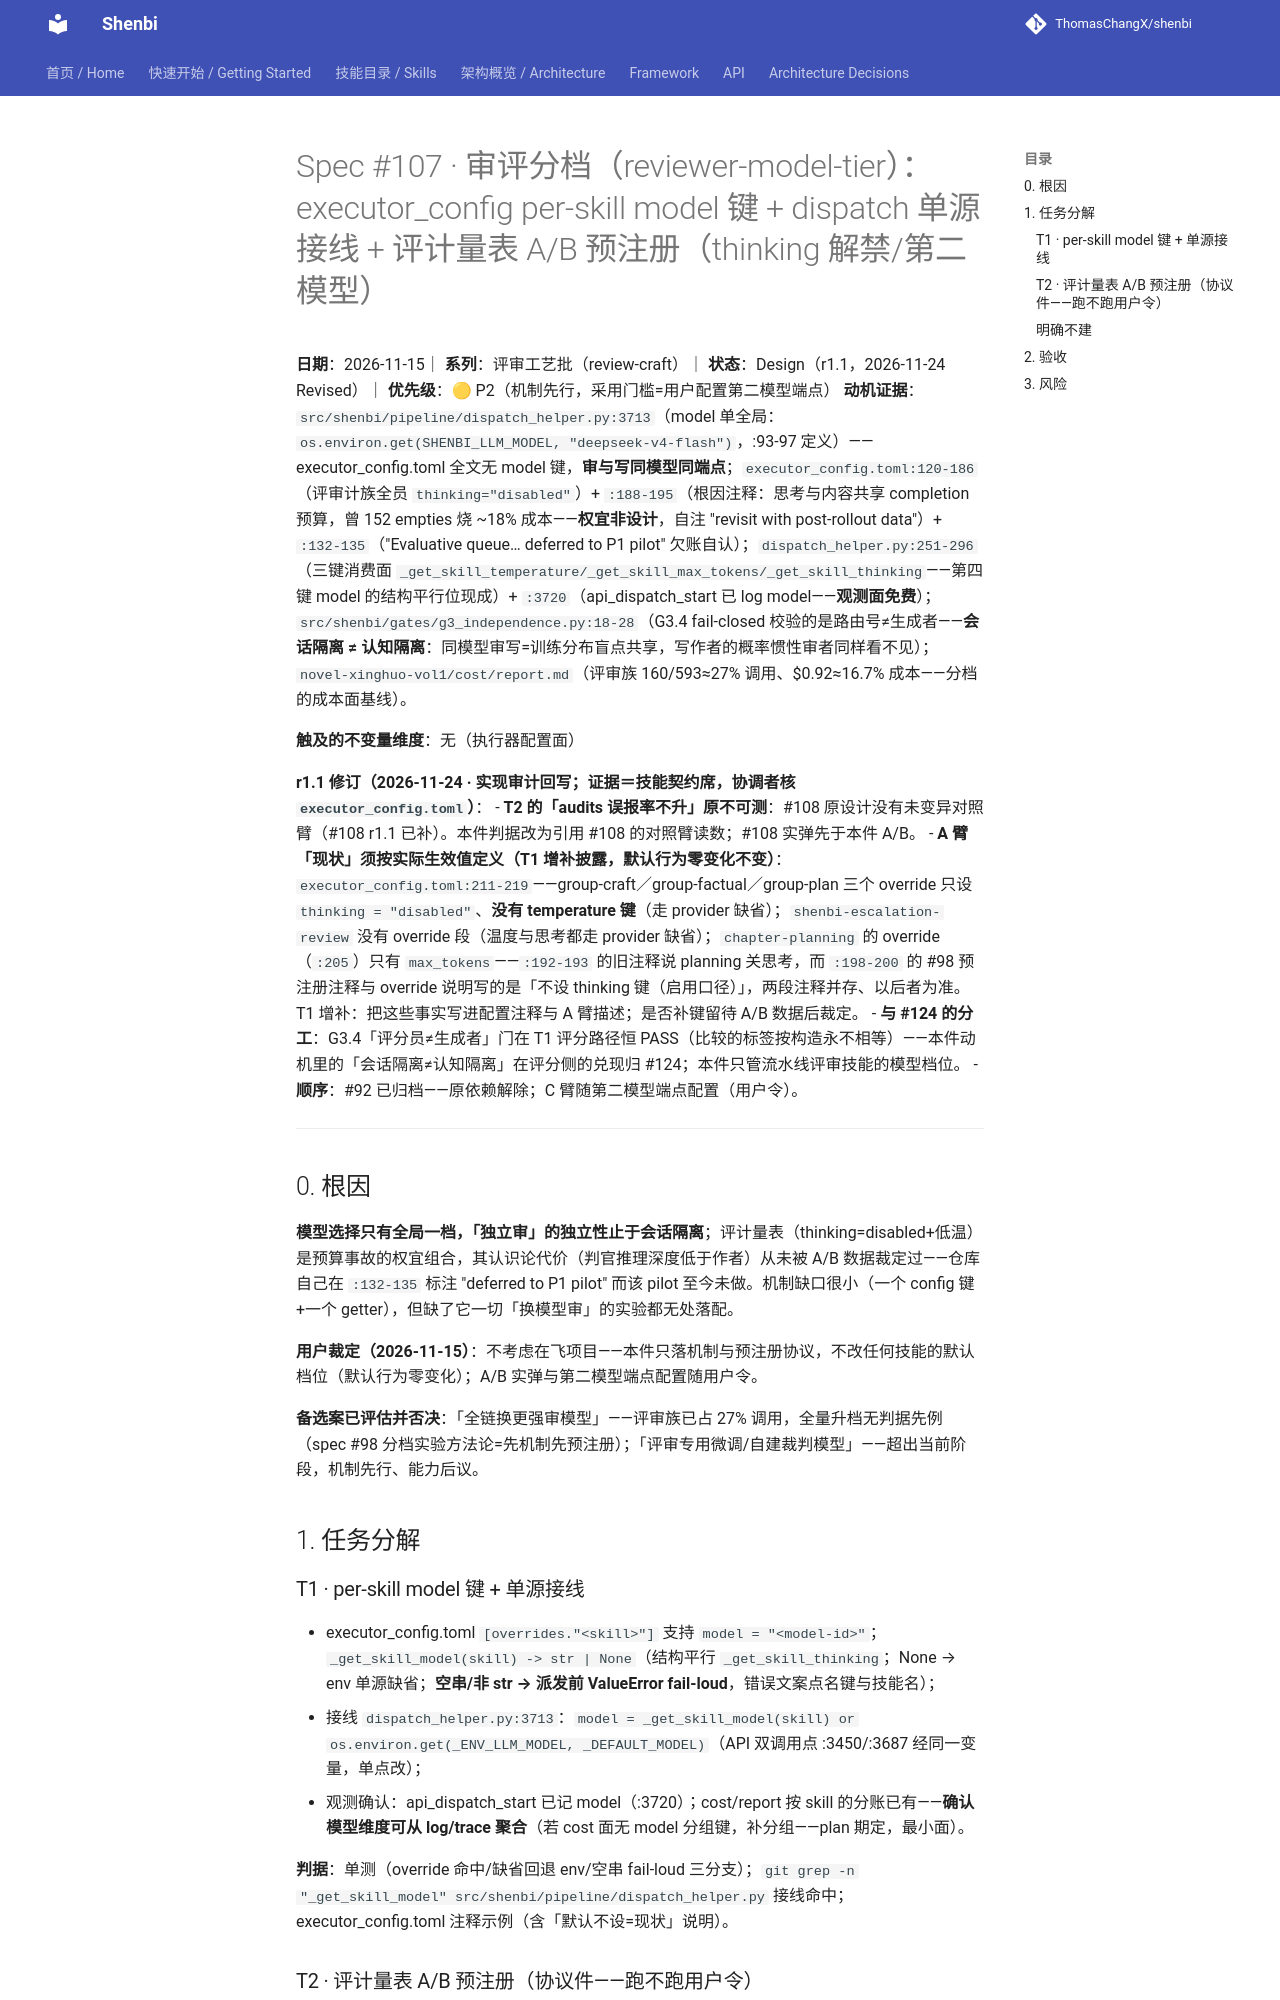

repository: ThomasChangX/shenbi · page: superpowers/specs/2026-11-15-spec107-reviewer-model-tier/index.html · generator: mkdocs

# Spec #107 · 审评分档（reviewer-model-tier）：executor_config per-skill model 键 + dispatch 单源接线 + 评计量表 A/B 预注册（thinking 解禁/第二模型）

**日期**：2026-11-15｜ **系列**：评审工艺批（review-craft）｜ **状态**：Design（r1.1，2026-11-24 Revised）｜ **优先级**：🟡 P2（机制先行，采用门槛=用户配置第二模型端点）
**动机证据**：`src/shenbi/pipeline/dispatch_helper.py:3713`（model 单全局：`os.environ.get(SHENBI_LLM_MODEL, "deepseek-v4-flash")`，:93-97 定义）——executor_config.toml 全文无 model 键，**审与写同模型同端点**；`executor_config.toml:120-186`（评审计族全员 `thinking="disabled"`）+ `:188-195`（根因注释：思考与内容共享 completion 预算，曾 152 empties 烧 ~18% 成本——**权宜非设计**，自注 "revisit with post-rollout data"）+ `:132-135`（"Evaluative queue… deferred to P1 pilot" 欠账自认）；`dispatch_helper.py:251-296`（三键消费面 `_get_skill_temperature/_get_skill_max_tokens/_get_skill_thinking`——第四键 model 的结构平行位现成）+ `:3720`（api_dispatch_start 已 log model——**观测面免费**）；`src/shenbi/gates/g3_independence.py:18-28`（G3.4 fail-closed 校验的是路由号≠生成者——**会话隔离 ≠ 认知隔离**：同模型审写=训练分布盲点共享，写作者的概率惯性审者同样看不见）；`novel-xinghuo-vol1/cost/report.md`（评审族 160/593≈27% 调用、$0.92≈16.7% 成本——分档的成本面基线）。

**触及的不变量维度**：无（执行器配置面）

**r1.1 修订（2026-11-24 · 实现审计回写；证据＝技能契约席，协调者核 `executor_config.toml`）**：
- **T2 的「audits 误报率不升」原不可测**：#108 原设计没有未变异对照臂（#108 r1.1 已补）。本件判据改为引用 #108 的对照臂读数；#108 实弹先于本件 A/B。
- **A 臂「现状」须按实际生效值定义（T1 增补披露，默认行为零变化不变）**：`executor_config.toml:211-219`——group-craft／group-factual／group-plan 三个 override 只设 `thinking = "disabled"`、**没有 temperature 键**（走 provider 缺省）；`shenbi-escalation-review` 没有 override 段（温度与思考都走 provider 缺省）；`chapter-planning` 的 override（`:205`）只有 `max_tokens`——`:192-193` 的旧注释说 planning 关思考，而 `:198-200` 的 #98 预注册注释与 override 说明写的是「不设 thinking 键（启用口径）」，两段注释并存、以后者为准。T1 增补：把这些事实写进配置注释与 A 臂描述；是否补键留待 A/B 数据后裁定。
- **与 #124 的分工**：G3.4「评分员≠生成者」门在 T1 评分路径恒 PASS（比较的标签按构造永不相等）——本件动机里的「会话隔离≠认知隔离」在评分侧的兑现归 #124；本件只管流水线评审技能的模型档位。
- **顺序**：#92 已归档——原依赖解除；C 臂随第二模型端点配置（用户令）。

---

## 0. 根因

**模型选择只有全局一档，「独立审」的独立性止于会话隔离**；评计量表（thinking=disabled+低温）是预算事故的权宜组合，其认识论代价（判官推理深度低于作者）从未被 A/B 数据裁定过——仓库自己在 `:132-135` 标注 "deferred to P1 pilot" 而该 pilot 至今未做。机制缺口很小（一个 config 键+一个 getter），但缺了它一切「换模型审」的实验都无处落配。

**用户裁定（2026-11-15）**：不考虑在飞项目——本件只落机制与预注册协议，不改任何技能的默认档位（默认行为零变化）；A/B 实弹与第二模型端点配置随用户令。

**备选案已评估并否决**：「全链换更强审模型」——评审族已占 27% 调用，全量升档无判据先例（spec #98 分档实验方法论=先机制先预注册）；「评审专用微调/自建裁判模型」——超出当前阶段，机制先行、能力后议。

## 1. 任务分解
